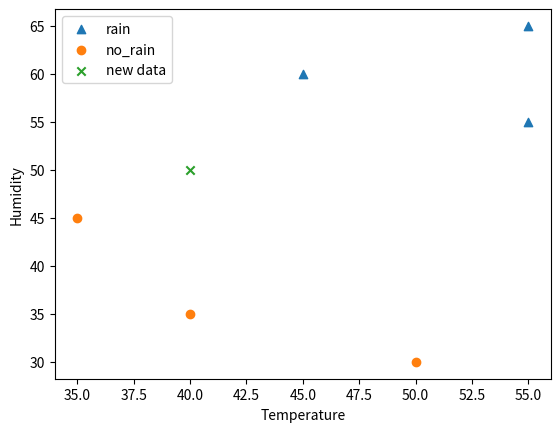

Generate this figure with matplotlib:
import matplotlib.pyplot as plt

# Training Data Examples for rain and no_rain
rain_temp,rain_humidity = [45,55,55],[60,65,55]
no_rain_temp,no_rain_humidity=[35,50,40],[45,30,35]
# Unknown new data point that needs to be labeled for rain or no rain
new_data_temp,new_data_humidity=40,50

# Simple distance based approach to lable the unknown new data point
rain=0
no_rain=0
sz=len(rain_temp)
for i in range(sz):
  rain+=abs(rain_temp[i]-new_data_temp)
  rain+=abs(rain_humidity[i]-new_data_humidity)
  no_rain+=abs(no_rain_temp[i]-new_data_temp)
  no_rain+=abs(no_rain_humidity[i]-new_data_humidity)
print("Distance to Rain data =", rain)
print("Distance to No Rain data = ", no_rain)

# Print the label of unknown new data point based on the total distance to each group
if rain < no_rain: 
  print("It is going to RAIN")
else:
  print("It is NOT going to Rain")

# Plot the data points for rain / no_rain and unknown new data
plt.scatter(rain_temp,rain_humidity,marker='^')
plt.scatter(no_rain_temp,no_rain_humidity,marker='o')
plt.scatter(new_data_temp,new_data_humidity,marker='x')
plt.legend(["rain","no_rain","new data"])
plt.xlabel('Temperature')
plt.ylabel('Humidity')
plt.show()  